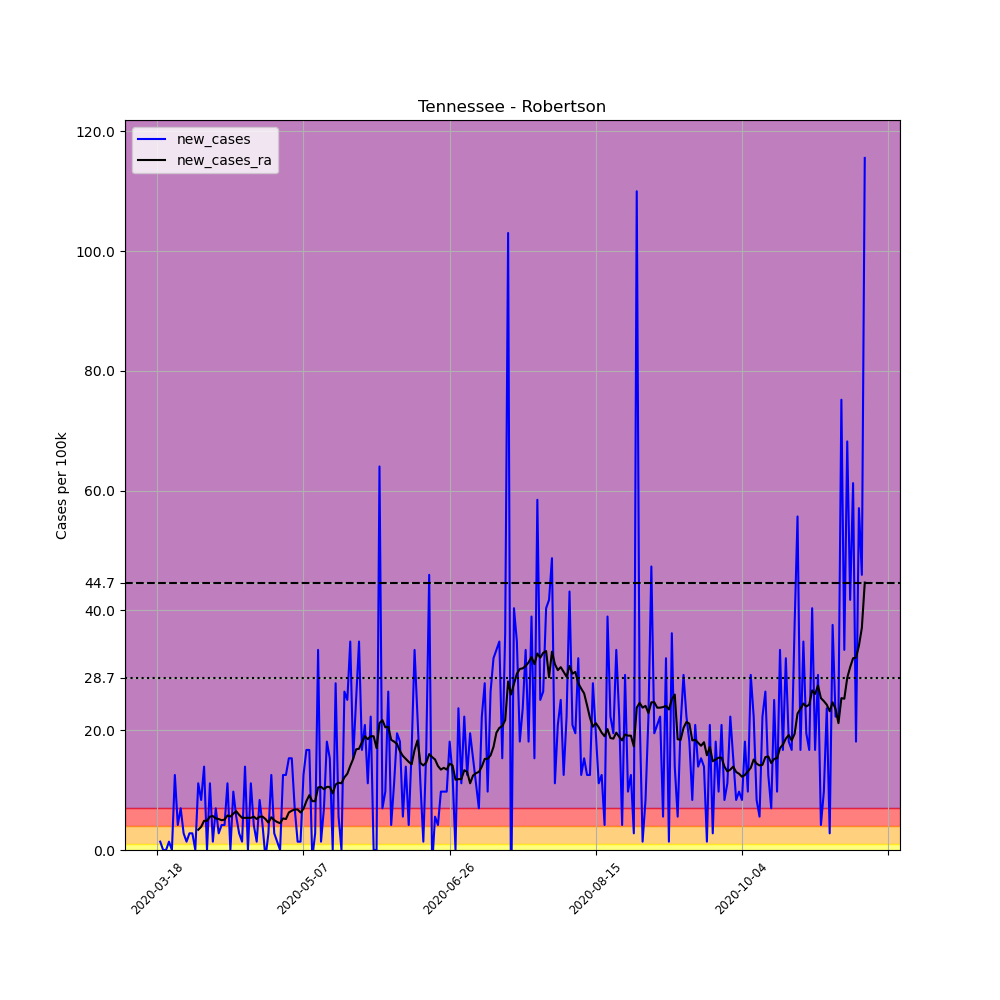

The table this chart was drawn from, first rows:
, date, county, state, fips, cases, deaths, COUNTY, STNAME, CTYNAME, POPESTIMATE2019, per_100k, new_cases, new_cases_ra
152171, 2020-03-18, Robertson, Tennessee, 47147, 1, 0, 147, Tennessee, Robertson, 71813, 1.393, , 
152172, 2020-03-19, Robertson, Tennessee, 47147, 2, 0, 147, Tennessee, Robertson, 71813, 2.785, 1.393, 
152173, 2020-03-20, Robertson, Tennessee, 47147, 2, 0, 147, Tennessee, Robertson, 71813, 2.785, 0.0, 
152174, 2020-03-21, Robertson, Tennessee, 47147, 2, 0, 147, Tennessee, Robertson, 71813, 2.785, 0.0, 
152175, 2020-03-22, Robertson, Tennessee, 47147, 3, 0, 147, Tennessee, Robertson, 71813, 4.178, 1.393, 
152176, 2020-03-23, Robertson, Tennessee, 47147, 3, 0, 147, Tennessee, Robertson, 71813, 4.178, 0.0, 
152177, 2020-03-24, Robertson, Tennessee, 47147, 12, 0, 147, Tennessee, Robertson, 71813, 16.71, 12.53, 
152178, 2020-03-25, Robertson, Tennessee, 47147, 15, 0, 147, Tennessee, Robertson, 71813, 20.89, 4.178, 
152179, 2020-03-26, Robertson, Tennessee, 47147, 20, 0, 147, Tennessee, Robertson, 71813, 27.85, 6.963, 
152180, 2020-03-27, Robertson, Tennessee, 47147, 22, 0, 147, Tennessee, Robertson, 71813, 30.64, 2.785, 
152181, 2020-03-28, Robertson, Tennessee, 47147, 23, 0, 147, Tennessee, Robertson, 71813, 32.03, 1.393, 
152182, 2020-03-29, Robertson, Tennessee, 47147, 25, 0, 147, Tennessee, Robertson, 71813, 34.81, 2.785, 
152183, 2020-03-30, Robertson, Tennessee, 47147, 27, 0, 147, Tennessee, Robertson, 71813, 37.6, 2.785, 
152184, 2020-03-31, Robertson, Tennessee, 47147, 27, 0, 147, Tennessee, Robertson, 71813, 37.6, 0.0, 
152185, 2020-04-01, Robertson, Tennessee, 47147, 35, 0, 147, Tennessee, Robertson, 71813, 48.74, 11.14, 3.382
152186, 2020-04-02, Robertson, Tennessee, 47147, 41, 0, 147, Tennessee, Robertson, 71813, 57.09, 8.355, 3.879
152187, 2020-04-03, Robertson, Tennessee, 47147, 51, 0, 147, Tennessee, Robertson, 71813, 71.02, 13.93, 4.874
152188, 2020-04-04, Robertson, Tennessee, 47147, 51, 0, 147, Tennessee, Robertson, 71813, 71.02, 0.0, 4.874
152189, 2020-04-05, Robertson, Tennessee, 47147, 59, 0, 147, Tennessee, Robertson, 71813, 82.16, 11.14, 5.57
152190, 2020-04-06, Robertson, Tennessee, 47147, 60, 0, 147, Tennessee, Robertson, 71813, 83.55, 1.393, 5.669
152191, 2020-04-07, Robertson, Tennessee, 47147, 65, 0, 147, Tennessee, Robertson, 71813, 90.51, 6.963, 5.272
152192, 2020-04-08, Robertson, Tennessee, 47147, 67, 0, 147, Tennessee, Robertson, 71813, 93.3, 2.785, 5.172
152193, 2020-04-09, Robertson, Tennessee, 47147, 70, 0, 147, Tennessee, Robertson, 71813, 97.48, 4.178, 4.973
152194, 2020-04-10, Robertson, Tennessee, 47147, 73, 0, 147, Tennessee, Robertson, 71813, 101.7, 4.178, 5.073
152195, 2020-04-11, Robertson, Tennessee, 47147, 81, 0, 147, Tennessee, Robertson, 71813, 112.8, 11.14, 5.769
152196, 2020-04-12, Robertson, Tennessee, 47147, 81, 0, 147, Tennessee, Robertson, 71813, 112.8, 0.0, 5.57
152197, 2020-04-13, Robertson, Tennessee, 47147, 88, 0, 147, Tennessee, Robertson, 71813, 122.5, 9.748, 6.067
152198, 2020-04-14, Robertson, Tennessee, 47147, 92, 0, 147, Tennessee, Robertson, 71813, 128.1, 5.57, 6.465
152199, 2020-04-15, Robertson, Tennessee, 47147, 94, 0, 147, Tennessee, Robertson, 71813, 130.9, 2.785, 5.868
152200, 2020-04-16, Robertson, Tennessee, 47147, 95, 0, 147, Tennessee, Robertson, 71813, 132.3, 1.393, 5.371
152201, 2020-04-17, Robertson, Tennessee, 47147, 105, 0, 147, Tennessee, Robertson, 71813, 146.2, 13.93, 5.371
152202, 2020-04-18, Robertson, Tennessee, 47147, 105, 0, 147, Tennessee, Robertson, 71813, 146.2, 0.0, 5.371
152203, 2020-04-19, Robertson, Tennessee, 47147, 113, 0, 147, Tennessee, Robertson, 71813, 157.4, 11.14, 5.371
152204, 2020-04-20, Robertson, Tennessee, 47147, 116, 0, 147, Tennessee, Robertson, 71813, 161.5, 4.178, 5.57
152205, 2020-04-21, Robertson, Tennessee, 47147, 117, 0, 147, Tennessee, Robertson, 71813, 162.9, 1.393, 5.172
152206, 2020-04-22, Robertson, Tennessee, 47147, 123, 0, 147, Tennessee, Robertson, 71813, 171.3, 8.355, 5.57
152207, 2020-04-23, Robertson, Tennessee, 47147, 126, 0, 147, Tennessee, Robertson, 71813, 175.5, 4.178, 5.57
152208, 2020-04-24, Robertson, Tennessee, 47147, 125, 0, 147, Tennessee, Robertson, 71813, 174.1, -1.393, 5.172
152209, 2020-04-25, Robertson, Tennessee, 47147, 127, 0, 147, Tennessee, Robertson, 71813, 176.8, 2.785, 4.575
152210, 2020-04-26, Robertson, Tennessee, 47147, 136, 0, 147, Tennessee, Robertson, 71813, 189.4, 12.53, 5.471
152211, 2020-04-27, Robertson, Tennessee, 47147, 138, 0, 147, Tennessee, Robertson, 71813, 192.2, 2.785, 4.973
152212, 2020-04-28, Robertson, Tennessee, 47147, 139, 0, 147, Tennessee, Robertson, 71813, 193.6, 1.393, 4.675
152213, 2020-04-29, Robertson, Tennessee, 47147, 139, 0, 147, Tennessee, Robertson, 71813, 193.6, 0.0, 4.476
152214, 2020-04-30, Robertson, Tennessee, 47147, 148, 0, 147, Tennessee, Robertson, 71813, 206.1, 12.53, 5.272
152215, 2020-05-01, Robertson, Tennessee, 47147, 157, 0, 147, Tennessee, Robertson, 71813, 218.6, 12.53, 5.172
152216, 2020-05-02, Robertson, Tennessee, 47147, 168, 0, 147, Tennessee, Robertson, 71813, 233.9, 15.32, 6.266
152217, 2020-05-03, Robertson, Tennessee, 47147, 179, 0, 147, Tennessee, Robertson, 71813, 249.3, 15.32, 6.565
152218, 2020-05-04, Robertson, Tennessee, 47147, 184, 0, 147, Tennessee, Robertson, 71813, 256.2, 6.963, 6.764
152219, 2020-05-05, Robertson, Tennessee, 47147, 185, 0, 147, Tennessee, Robertson, 71813, 257.6, 1.393, 6.764
152220, 2020-05-06, Robertson, Tennessee, 47147, 186, 0, 147, Tennessee, Robertson, 71813, 259, 1.393, 6.266
152221, 2020-05-07, Robertson, Tennessee, 47147, 195, 0, 147, Tennessee, Robertson, 71813, 271.5, 12.53, 6.863
152222, 2020-05-08, Robertson, Tennessee, 47147, 207, 0, 147, Tennessee, Robertson, 71813, 288.2, 16.71, 8.156
152223, 2020-05-09, Robertson, Tennessee, 47147, 219, 0, 147, Tennessee, Robertson, 71813, 305, 16.71, 9.151
152224, 2020-05-10, Robertson, Tennessee, 47147, 218, 0, 147, Tennessee, Robertson, 71813, 303.6, -1.393, 8.156
152225, 2020-05-11, Robertson, Tennessee, 47147, 220, 0, 147, Tennessee, Robertson, 71813, 306.4, 2.785, 8.156
152226, 2020-05-12, Robertson, Tennessee, 47147, 244, 0, 147, Tennessee, Robertson, 71813, 339.8, 33.42, 10.44
152227, 2020-05-13, Robertson, Tennessee, 47147, 245, 0, 147, Tennessee, Robertson, 71813, 341.2, 1.393, 10.54
152228, 2020-05-14, Robertson, Tennessee, 47147, 250, 0, 147, Tennessee, Robertson, 71813, 348.1, 6.963, 10.15
152229, 2020-05-15, Robertson, Tennessee, 47147, 263, 0, 147, Tennessee, Robertson, 71813, 366.2, 18.1, 10.54
152230, 2020-05-16, Robertson, Tennessee, 47147, 274, 0, 147, Tennessee, Robertson, 71813, 381.5, 15.32, 10.54
... 183 more rows
